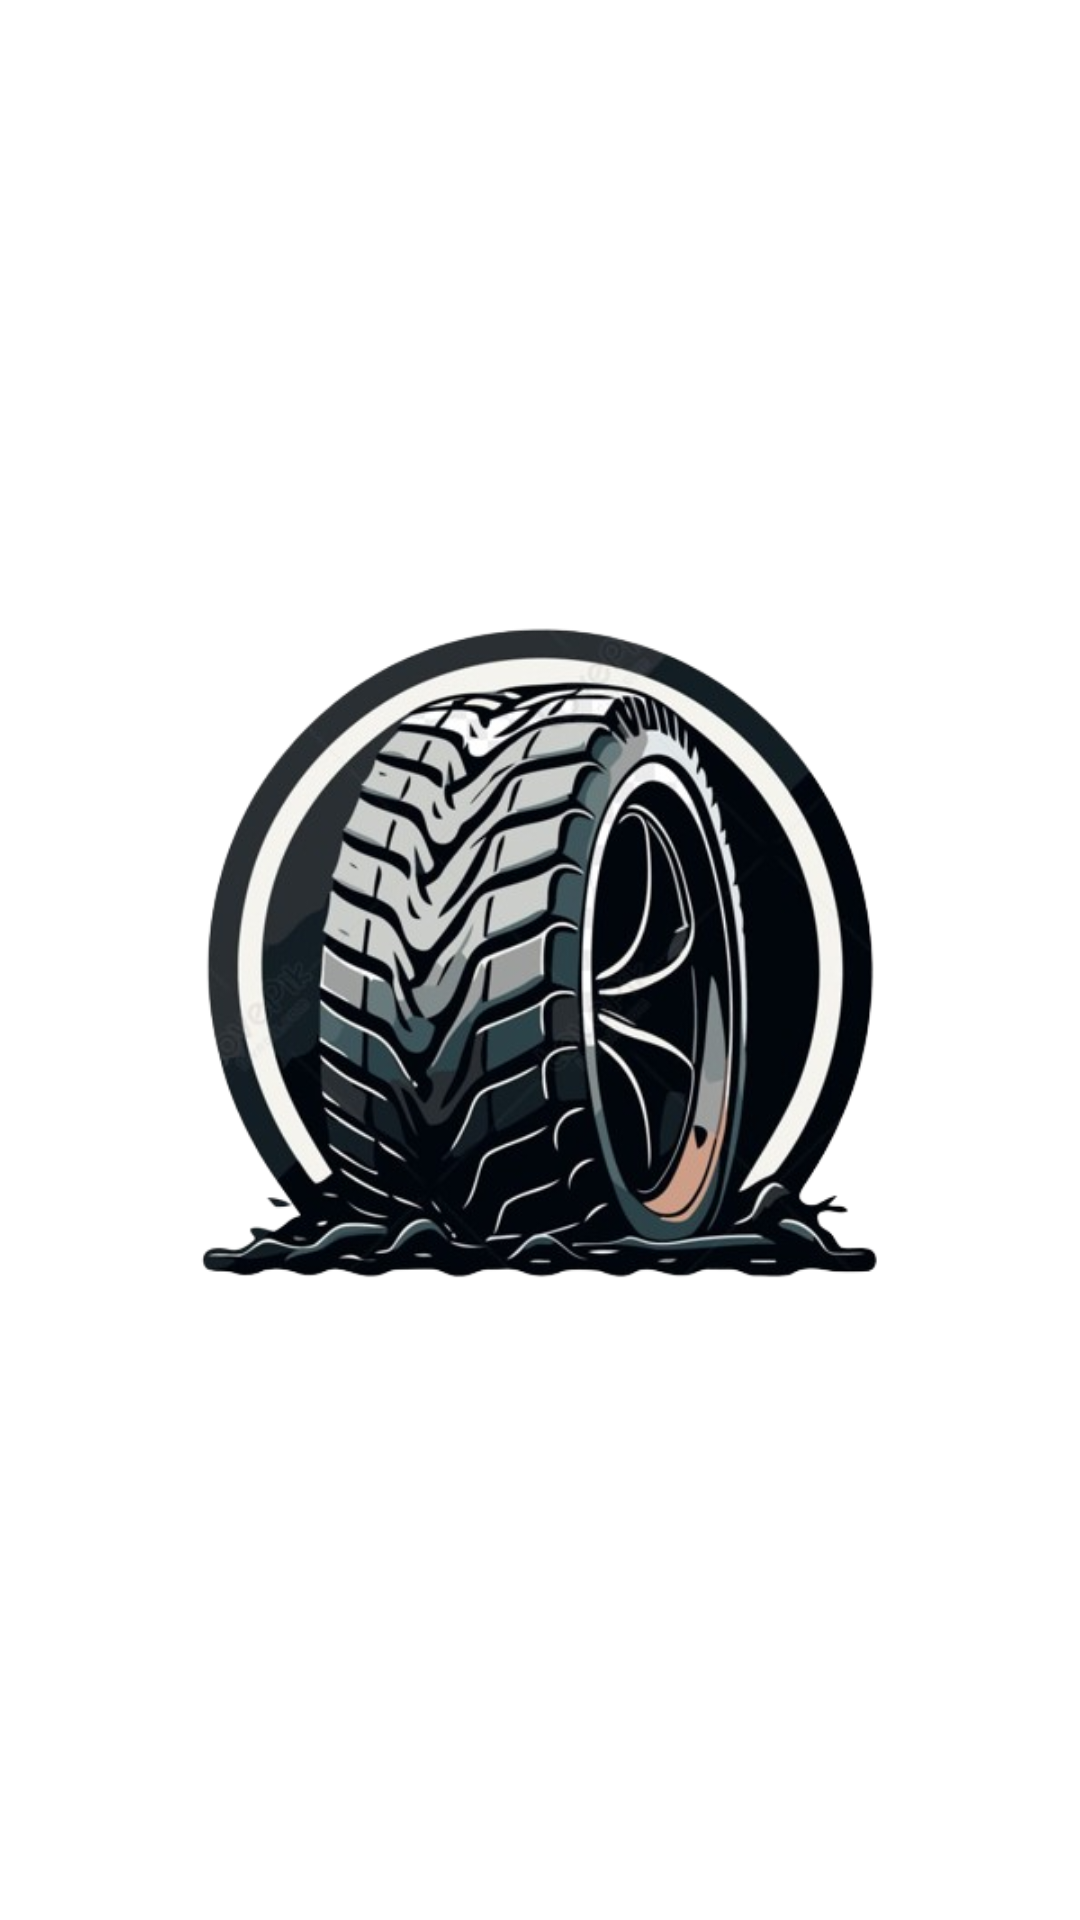

Produce the Android XML layout that renders to this screen, including the resource entries it uses.
<!-- AndroidManifest.xml: application theme Theme.Shina -->
<!-- res/layout/fragment_splash.xml -->
<?xml version="1.0" encoding="utf-8"?>
<androidx.constraintlayout.widget.ConstraintLayout xmlns:android="http://schemas.android.com/apk/res/android"
    xmlns:app="http://schemas.android.com/apk/res-auto"
    android:layout_width="match_parent"
    android:background="@color/white"
    android:layout_height="match_parent">


    <ImageView
        android:layout_width="300dp"
        android:layout_height="wrap_content"
        android:src="@drawable/shina_logo"
        app:layout_constraintBottom_toBottomOf="parent"
        app:layout_constraintEnd_toEndOf="parent"
        app:layout_constraintStart_toStartOf="parent"
        app:layout_constraintTop_toTopOf="parent" />
</androidx.constraintlayout.widget.ConstraintLayout>
<!-- resources referenced by this layout -->
<resources>
  <color name="white">#FFFFFFFF</color>
  <!-- drawable shina_logo: png bitmap (drawable, 227227 bytes) -->
  <style name="Theme.Shina" parent="Base.Theme.Shina">
           <item name="colorPrimary">@color/black</item>
  
      </style>
  <style name="Base.Theme.Shina" parent="Theme.Material3.DayNight.NoActionBar">
          
          
      </style>
  <color name="black">#FF000000</color>
</resources>
